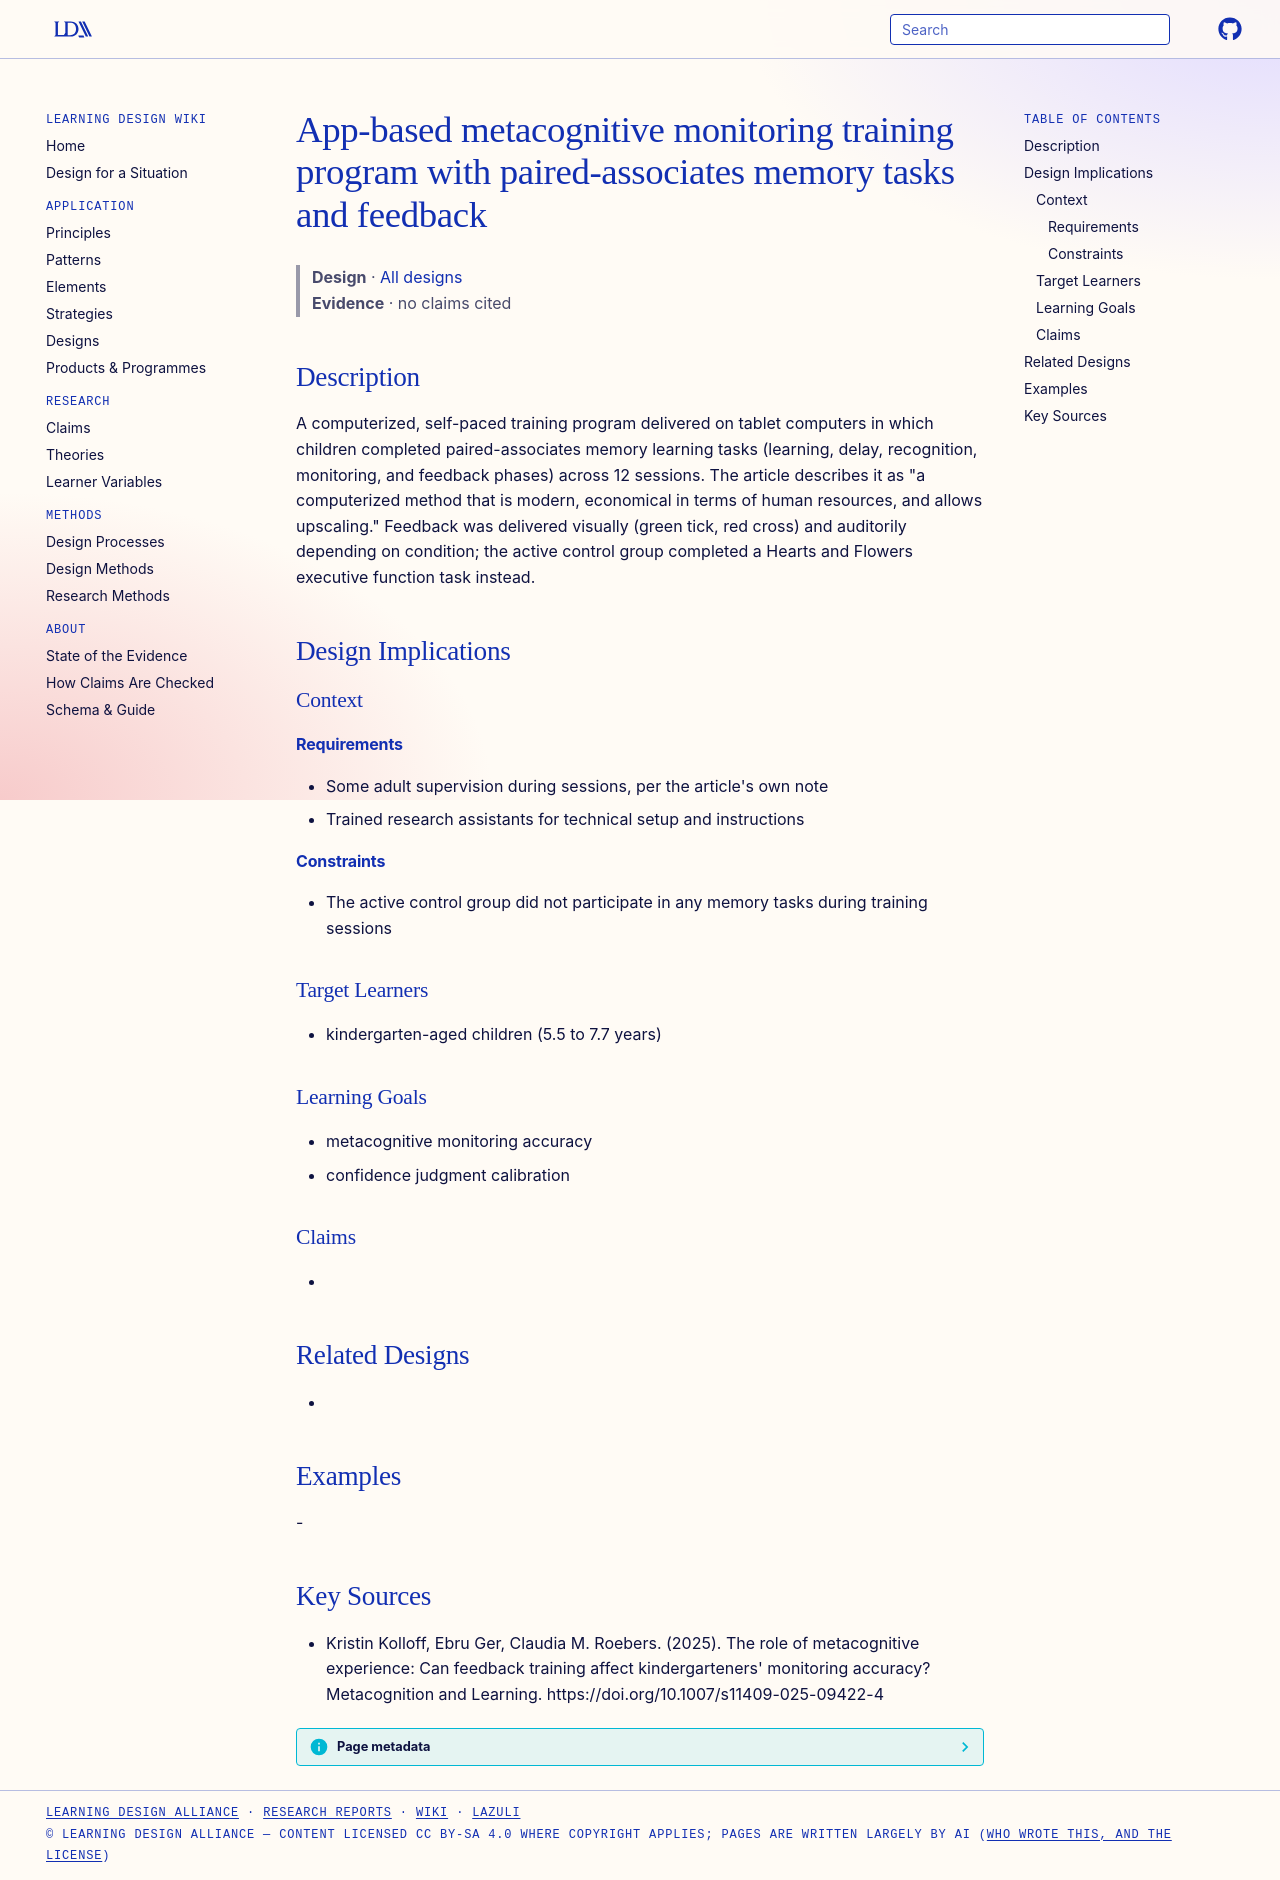

repository: Learning-Design-Alliance/learning-wiki · page: designs/app-based-metacognitive-monitoring-training-kindergarten/index.html · generator: mkdocs

---
type: design
id: app-based-metacognitive-monitoring-training-kindergarten
title: App-based metacognitive monitoring training program with paired-associates memory tasks and feedback
description: A computerized, self-paced training program delivered on tablet computers in which children completed paired-associates memory learning tasks (learning, delay, recognition, monitoring, and feedback phases) across 12 s...
status: review
generated:
  by: "process:settle-candidates"
  at: 2026-10-19
sources:
  - id: kristin-kolloff-2025
    resource: "https://doi.org/10.1007/s11409-025-09422-4"
    title: "Kristin Kolloff, Ebru Ger, Claudia M. Roebers. (2025). The role of metacognitive experience: Can feedback training affect kindergarteners' monitoring accuracy? Metacognition and Learning. https://doi.org/10.1007/s11409-025-09422-4"
    author: Kristin Kolloff, Ebru Ger, Claudia M. Roebers
---

# App-based metacognitive monitoring training program with paired-associates memory tasks and feedback

> **Design** · [All designs](index.md)
> **Evidence** · no claims cited

## Description
A computerized, self-paced training program delivered on tablet computers in which children completed paired-associates memory learning tasks (learning, delay, recognition, monitoring, and feedback phases) across 12 sessions. The article describes it as "a computerized method that is modern, economical in terms of human resources, and allows upscaling." Feedback was delivered visually (green tick, red cross) and auditorily depending on condition; the active control group completed a Hearts and Flowers executive function task instead.

## Design Implications

### Context
#### Requirements
- Some adult supervision during sessions, per the article's own note
- Trained research assistants for technical setup and instructions
#### Constraints
- The active control group did not participate in any memory tasks during training sessions

### Target Learners
- kindergarten-aged children (5.5 to 7.7 years)

### Learning Goals
- metacognitive monitoring accuracy
- confidence judgment calibration

### Claims
- 

## Related Designs
- 

## Examples
-

## Key Sources
- Kristin Kolloff, Ebru Ger, Claudia M. Roebers. (2025). The role of metacognitive experience: Can feedback training affect kindergarteners' monitoring accuracy? Metacognition and Learning. https://doi.org/10.1007/s11409-025-09422-4
